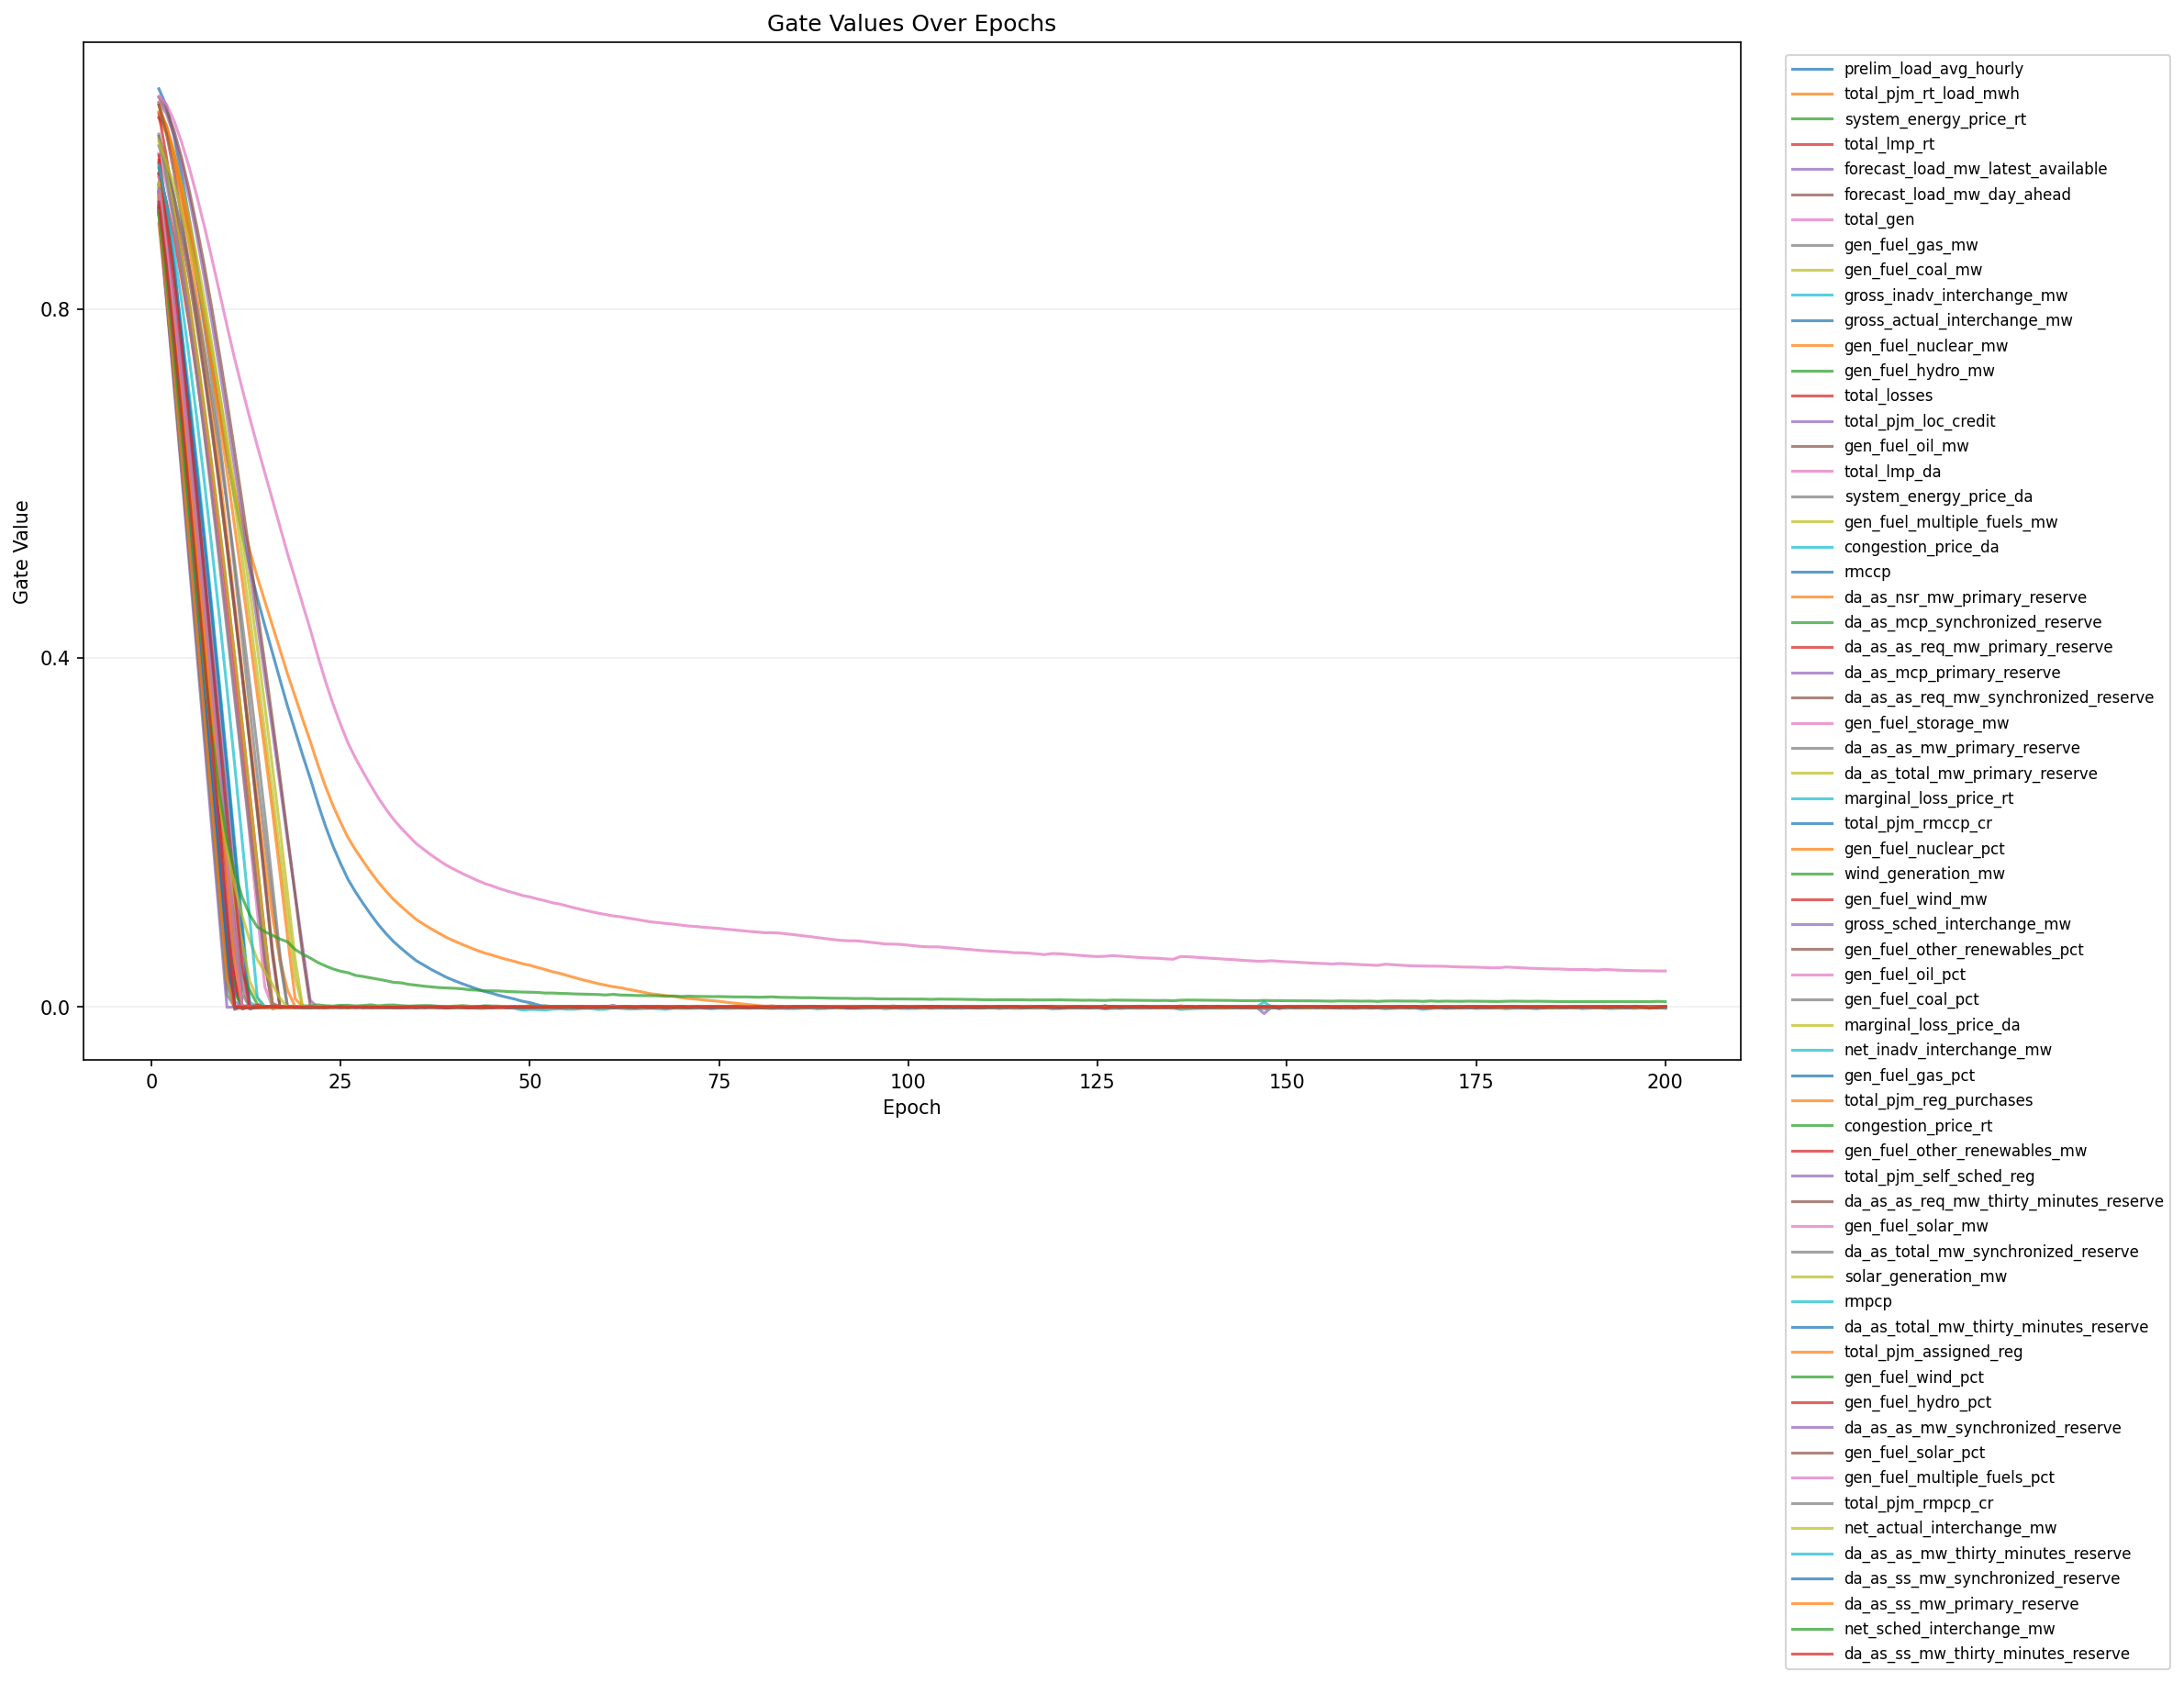

The data file committed next to this chart (first rows):
epoch, feature_index, feature, gate
1, 1, prelim_load_avg_hourly, 1.053
1, 2, total_pjm_rt_load_mwh, 1.019
1, 3, system_energy_price_rt, 0.9346
1, 4, total_lmp_rt, 0.9561
1, 5, forecast_load_mw_latest_available, 1.038
1, 6, forecast_load_mw_day_ahead, 1.043
1, 7, total_gen, 1.044
1, 8, gen_fuel_gas_mw, 1.02
1, 9, gen_fuel_coal_mw, 1.034
1, 10, gross_inadv_interchange_mw, 0.9352
1, 11, gross_actual_interchange_mw, 0.9318
1, 12, gen_fuel_nuclear_mw, 1.035
1, 13, gen_fuel_hydro_mw, 0.9677
1, 14, total_losses, 1.024
1, 15, total_pjm_loc_credit, 0.9418
1, 16, gen_fuel_oil_mw, 0.9984
1, 17, total_lmp_da, 0.9787
1, 18, system_energy_price_da, 0.9875
1, 19, gen_fuel_multiple_fuels_mw, 0.996
1, 20, congestion_price_da, 0.9544
1, 21, rmccp, 0.9446
1, 22, da_as_nsr_mw_primary_reserve, 0.919
1, 23, da_as_mcp_synchronized_reserve, 0.9341
1, 24, da_as_as_req_mw_primary_reserve, 0.955
1, 25, da_as_mcp_primary_reserve, 0.9262
1, 26, da_as_as_req_mw_synchronized_reserve, 0.9115
1, 27, gen_fuel_storage_mw, 0.9293
1, 28, da_as_as_mw_primary_reserve, 0.9152
1, 29, da_as_total_mw_primary_reserve, 0.9515
1, 30, marginal_loss_price_rt, 0.9346
1, 31, total_pjm_rmccp_cr, 0.9204
1, 32, gen_fuel_nuclear_pct, 1.027
1, 33, wind_generation_mw, 0.9149
1, 34, gen_fuel_wind_mw, 0.9106
1, 35, gross_sched_interchange_mw, 0.9178
1, 36, gen_fuel_other_renewables_pct, 1.034
1, 37, gen_fuel_oil_pct, 0.9519
1, 38, gen_fuel_coal_pct, 1.001
1, 39, marginal_loss_price_da, 0.9924
1, 40, net_inadv_interchange_mw, 0.9132
1, 41, gen_fuel_gas_pct, 0.9621
1, 42, total_pjm_reg_purchases, 0.8977
1, 43, congestion_price_rt, 0.9296
1, 44, gen_fuel_other_renewables_mw, 0.9709
1, 45, total_pjm_self_sched_reg, 0.9074
1, 46, da_as_as_req_mw_thirty_minutes_reserve, 0.9158
1, 47, gen_fuel_solar_mw, 0.9267
1, 48, da_as_total_mw_synchronized_reserve, 0.9409
1, 49, solar_generation_mw, 0.9447
1, 50, rmpcp, 0.9118
1, 51, da_as_total_mw_thirty_minutes_reserve, 0.9377
1, 52, total_pjm_assigned_reg, 0.9311
1, 53, gen_fuel_wind_pct, 0.919
1, 54, gen_fuel_hydro_pct, 0.9767
1, 55, da_as_as_mw_synchronized_reserve, 0.9239
1, 56, gen_fuel_solar_pct, 0.9102
1, 57, gen_fuel_multiple_fuels_pct, 0.9372
1, 58, total_pjm_rmpcp_cr, 0.9165
1, 59, net_actual_interchange_mw, 0.91
1, 60, da_as_as_mw_thirty_minutes_reserve, 0.9656
... 12,740 more rows
